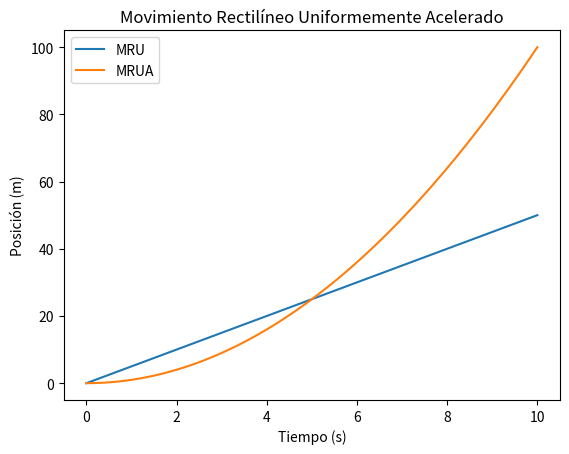

Generate this figure with matplotlib:
import numpy as np
import matplotlib.pyplot as plt

tiempo = np.linspace(0, 10, 100)
velocidad = 5  # m/s
posicion = velocidad * tiempo

plt.plot(tiempo, posicion, label='MRU')
plt.xlabel('Tiempo (s)')
plt.ylabel('Posición (m)')
plt.title('Movimiento Rectilíneo Uniforme')
plt.legend()
plt.show()

aceleracion = 2  # m/s^2
posicion = 0.5 * aceleracion * tiempo**2

plt.plot(tiempo, posicion, label='MRUA')
plt.xlabel('Tiempo (s)')
plt.ylabel('Posición (m)')
plt.title('Movimiento Rectilíneo Uniformemente Acelerado')
plt.legend()
plt.show()
